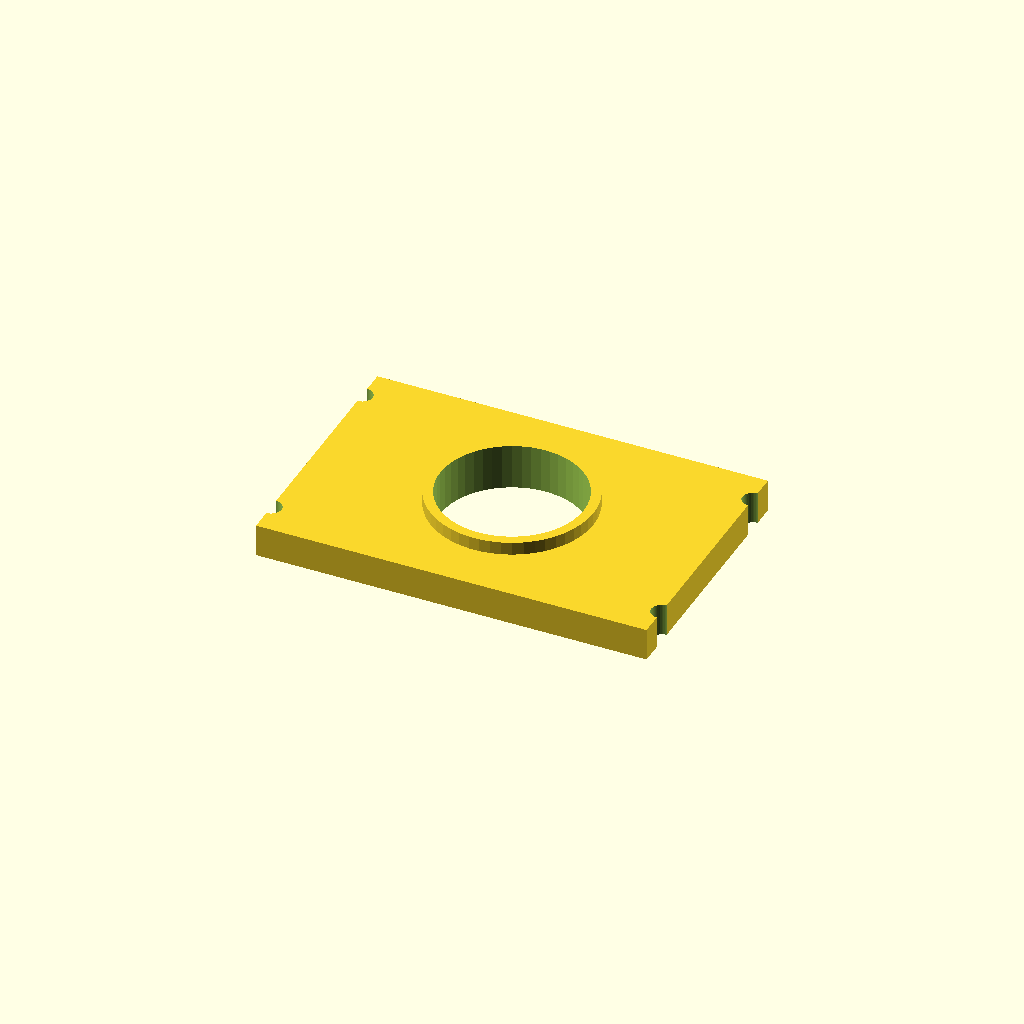
Cell 1: rendered with the file's own defaults.
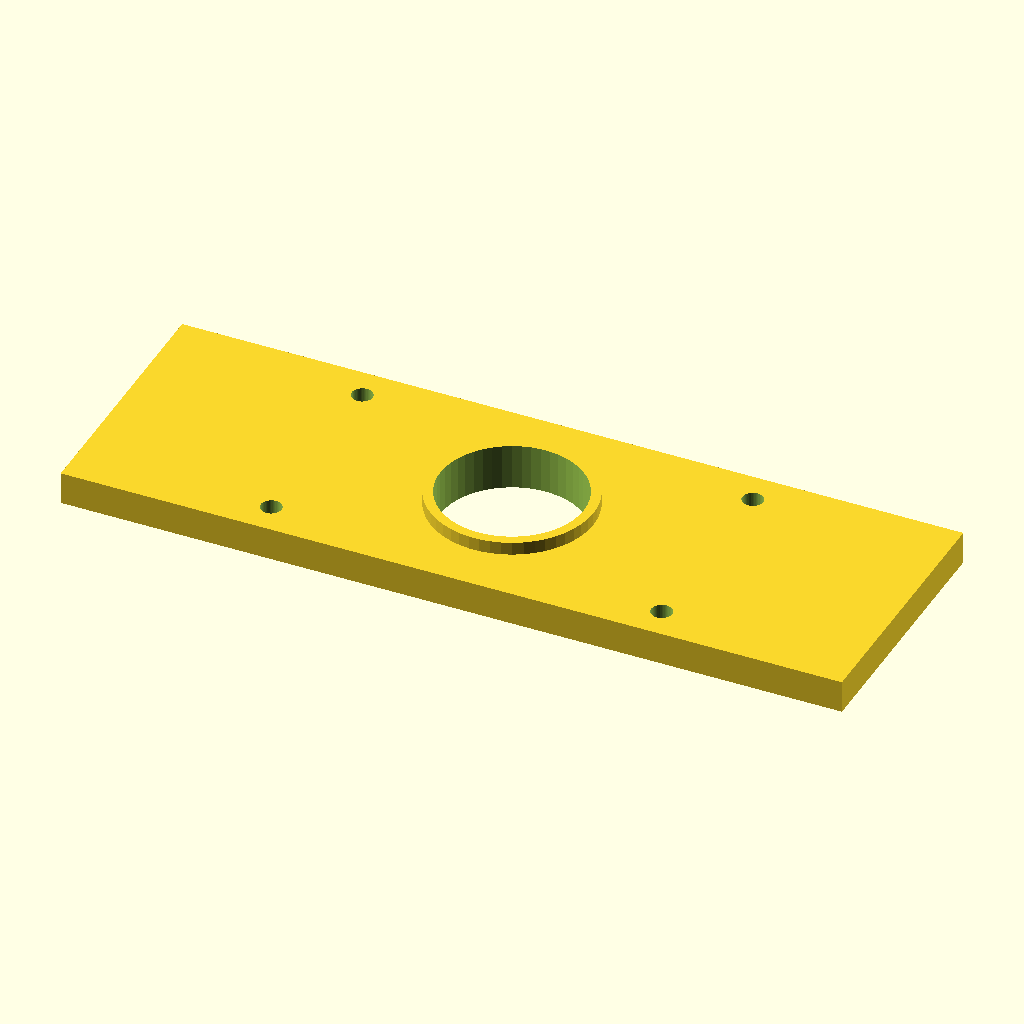
Cell 2 — plate_w set to 120, the other parameters unchanged.
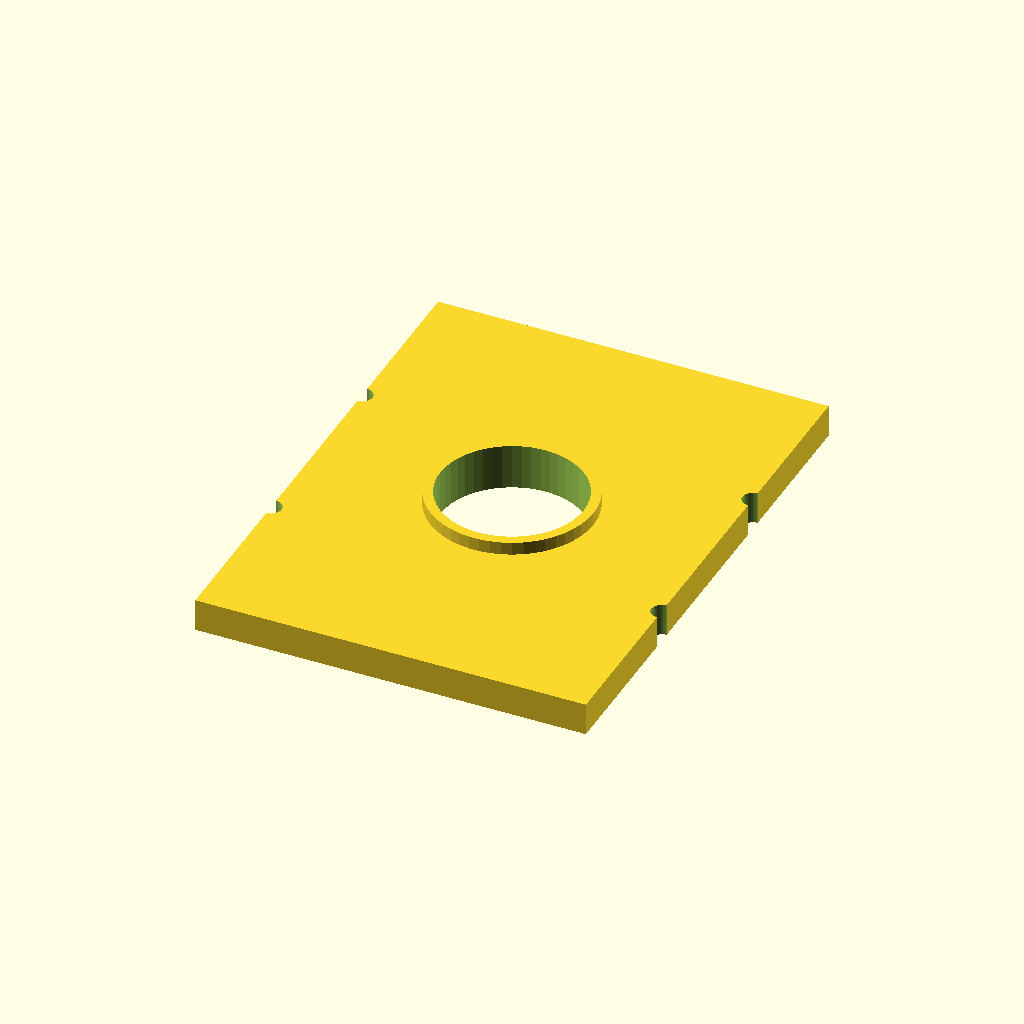
Cell 3 — plate_d set to 80, the other parameters unchanged.
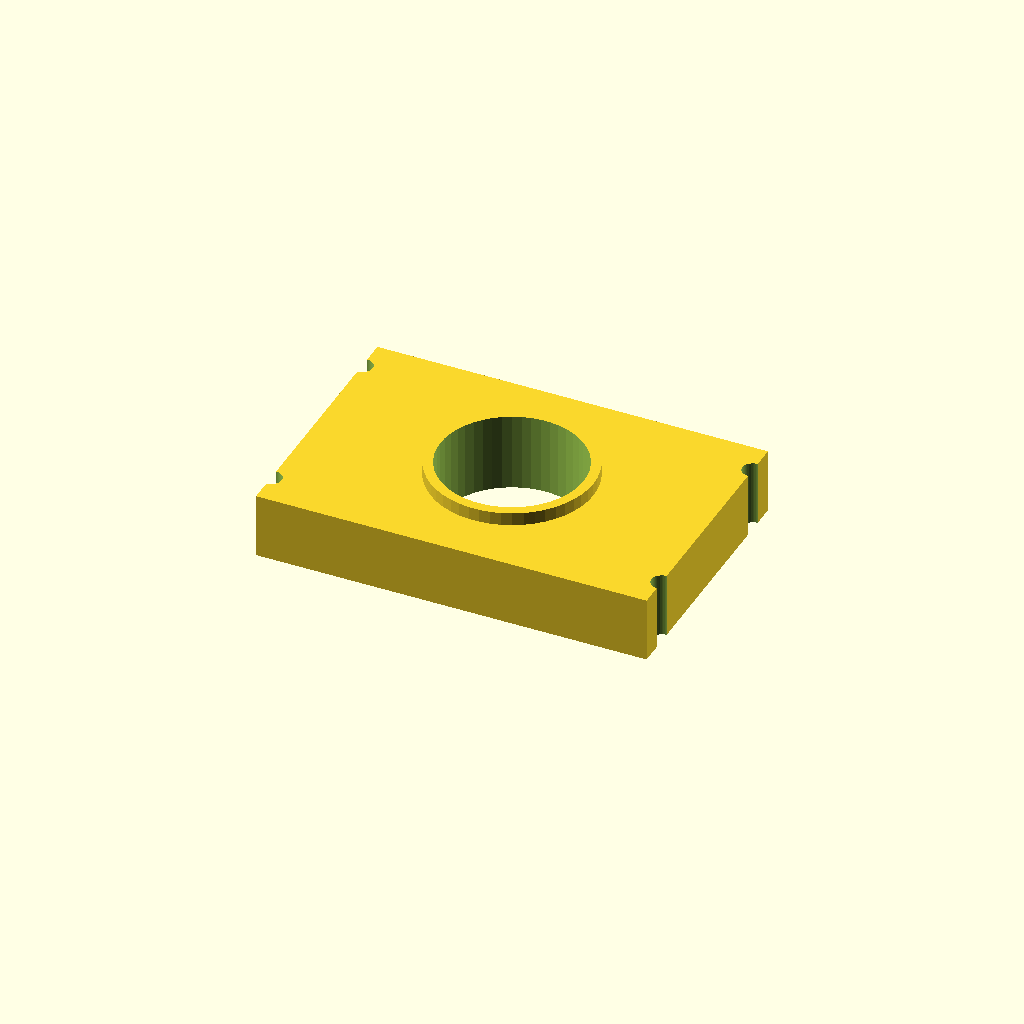
Cell 4 — plate_t set to 10, the other parameters unchanged.
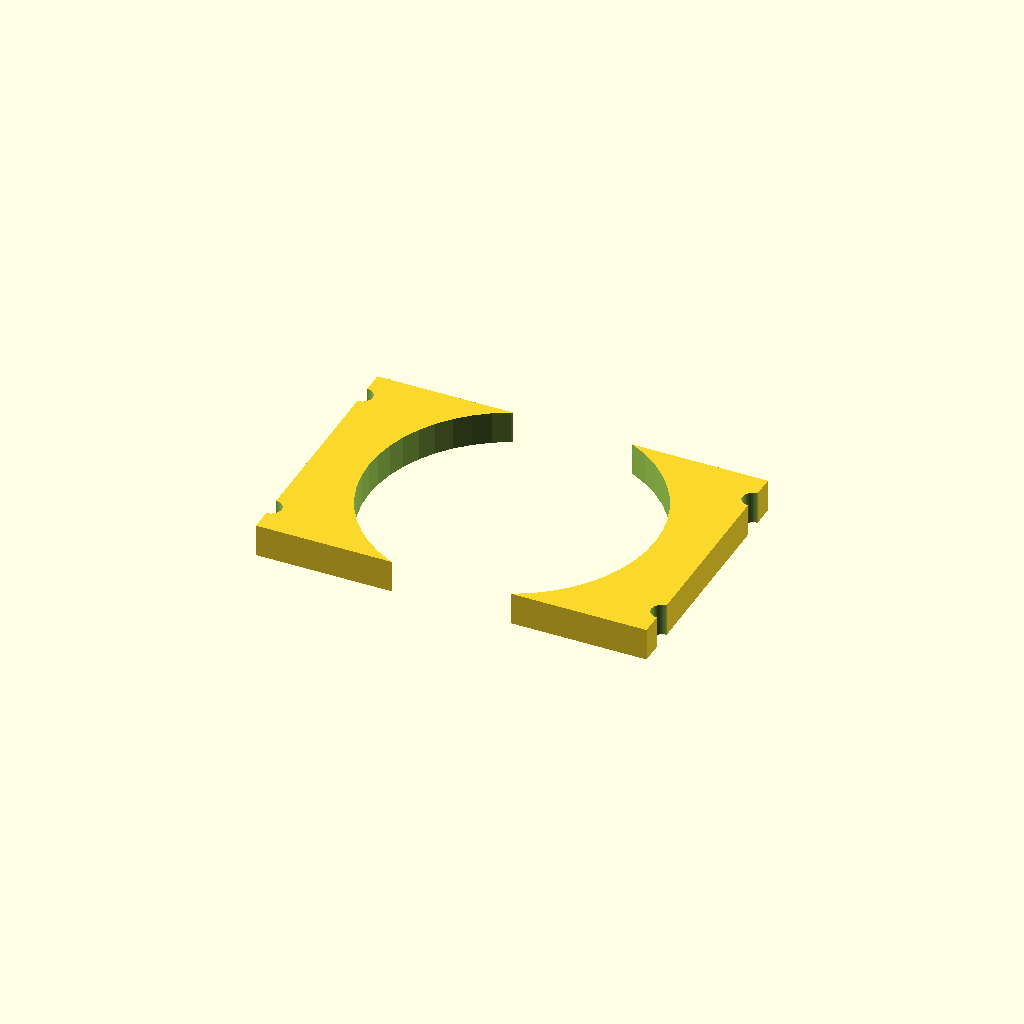
Cell 5: the same model with bore_dia = 44.
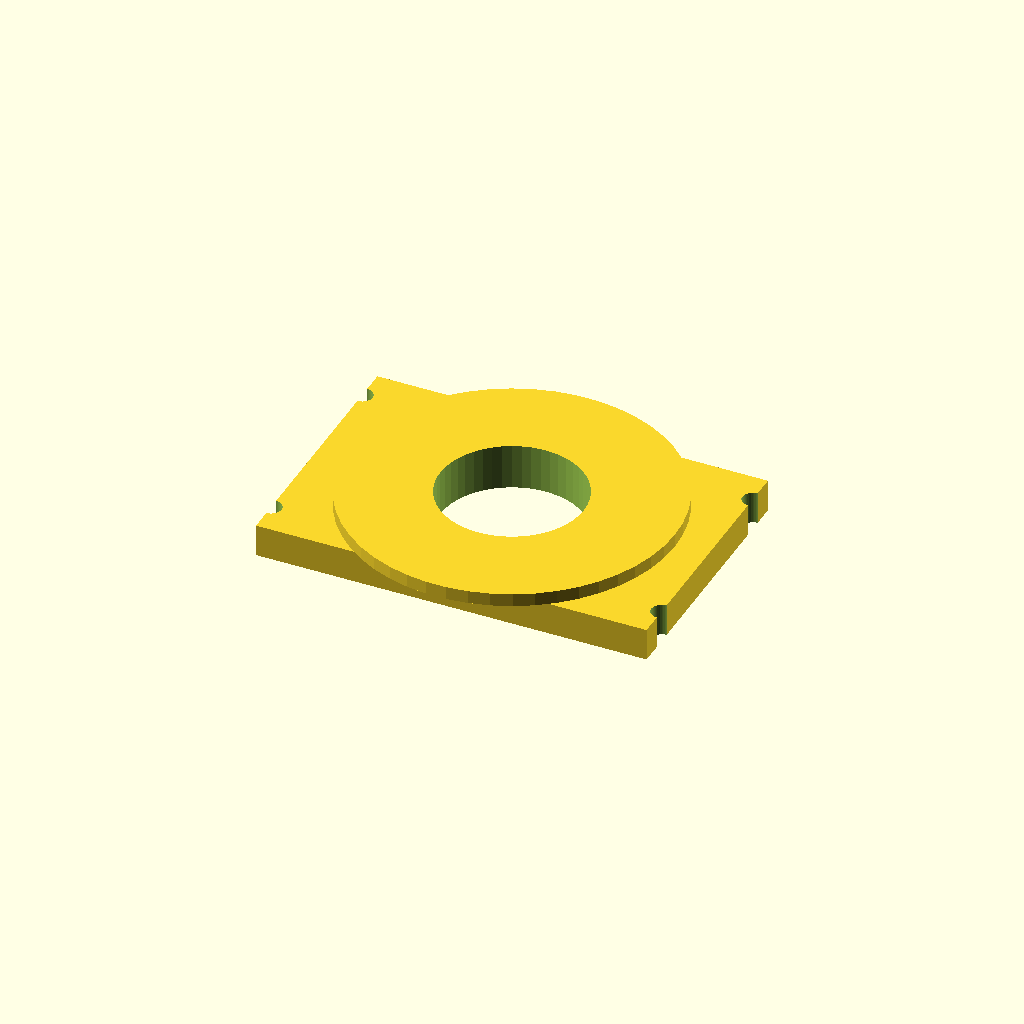
Cell 6: the same model with boss_dia = 50.
One fixed orthographic camera (rotation 55°, 0°, 25°; colour scheme Cornfield) for every cell.
Source of the model, spike/iter/v0_perturbed.scad:
// Motor mount plate -- PERTURBED first pass.
// Evaluator knowingly injects 3 defects here; Author (Claude) must identify
// and fix each over the iteration loop using only PNG renders + spec.
//
// Hidden defects (DO NOT reveal in Author prompt):
//   D1: bore diameter 22 (spec: 20)   -- ~10% oversize, subtle visually
//   D2: hole_dx = 60   (spec: 50)     -- holes spaced too wide in X
//   D3: counterbores omitted entirely -- should be 6mm dia x 3mm deep

$fn = 50;

plate_w = 60;
plate_d = 40;
plate_t = 5;

bore_dia = 22;     // D1 defect: spec says 20

boss_dia = 25;
boss_h   = 2;

hole_dia = 3.2;
hole_dx  = 60;     // D2 defect: spec says 50
hole_dy  = 30;

module motor_mount() {
    difference() {
        union() {
            translate([-plate_w/2, -plate_d/2, 0])
                cube([plate_w, plate_d, plate_t]);
            translate([0, 0, plate_t])
                cylinder(h = boss_h, d = boss_dia);
        }
        translate([0, 0, -0.5])
            cylinder(h = plate_t + boss_h + 1, d = bore_dia);
        for (x = [-hole_dx/2, hole_dx/2])
            for (y = [-hole_dy/2, hole_dy/2]) {
                translate([x, y, -0.5])
                    cylinder(h = plate_t + 1, d = hole_dia);
                // D3 defect: counterbores omitted entirely
            }
    }
}

motor_mount();
Parameter table extracted from the source (name, type, default, range or options):
plate_w: number, default 60
plate_d: number, default 40
plate_t: number, default 5
bore_dia: number, default 22
boss_dia: number, default 25
boss_h: number, default 2
hole_dia: number, default 3.2
hole_dx: number, default 60
hole_dy: number, default 30
